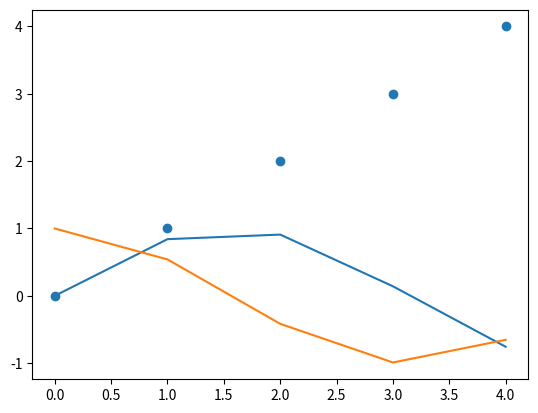

This figure's Python source:
import numpy as np
import matplotlib.pyplot as plt
x=np.arange(5)
y=np.arange(5)


plt.plot(x,np.sin(x))
plt.plot(x,np.cos(x))
plt.scatter(x,y)
plt.show()
